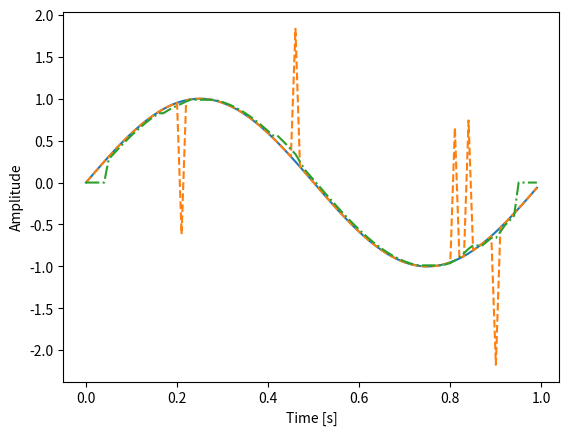

Here is the Python script that generated this plot:
import numpy as np
import matplotlib.pyplot as plt


# パラメータ
fs = 100
f = 1
number_of_pulses = 5
snr = 6
M = 5

t = np.arange(0, fs) / fs
signal = np.sin(2 * np.pi * f * t)

noise = np.zeros(fs)
for i in range(0, number_of_pulses):
    noise[np.random.randint(0, len(noise))] = 2 * round(np.random.rand()) - 1

noise = noise / np.sqrt(sum(noise ** 2))
noise = noise * np.sqrt(sum(signal ** 2))
noise = noise * 10 ** (-snr / 20)
x = signal + noise

y = np.zeros(len(x))
for i in range(M, len(y) - M):
    y[i] = np.median(x[i - M : i + M])

# check
print("input SNR :", 10 * np.log10(np.mean(signal ** 2) / np.mean(noise ** 2)))
print("output SNR:", 10 * np.log10(np.mean(signal ** 2) / np.mean((y - signal) ** 2)))

plt.plot()
plt.plot(t, signal, label="signal")
plt.plot(t, x, ls="--", label="x")
plt.plot(t, y, ls="-.", label="y")
plt.xlabel("Time [s]")
plt.ylabel("Amplitude")
plt.show()
